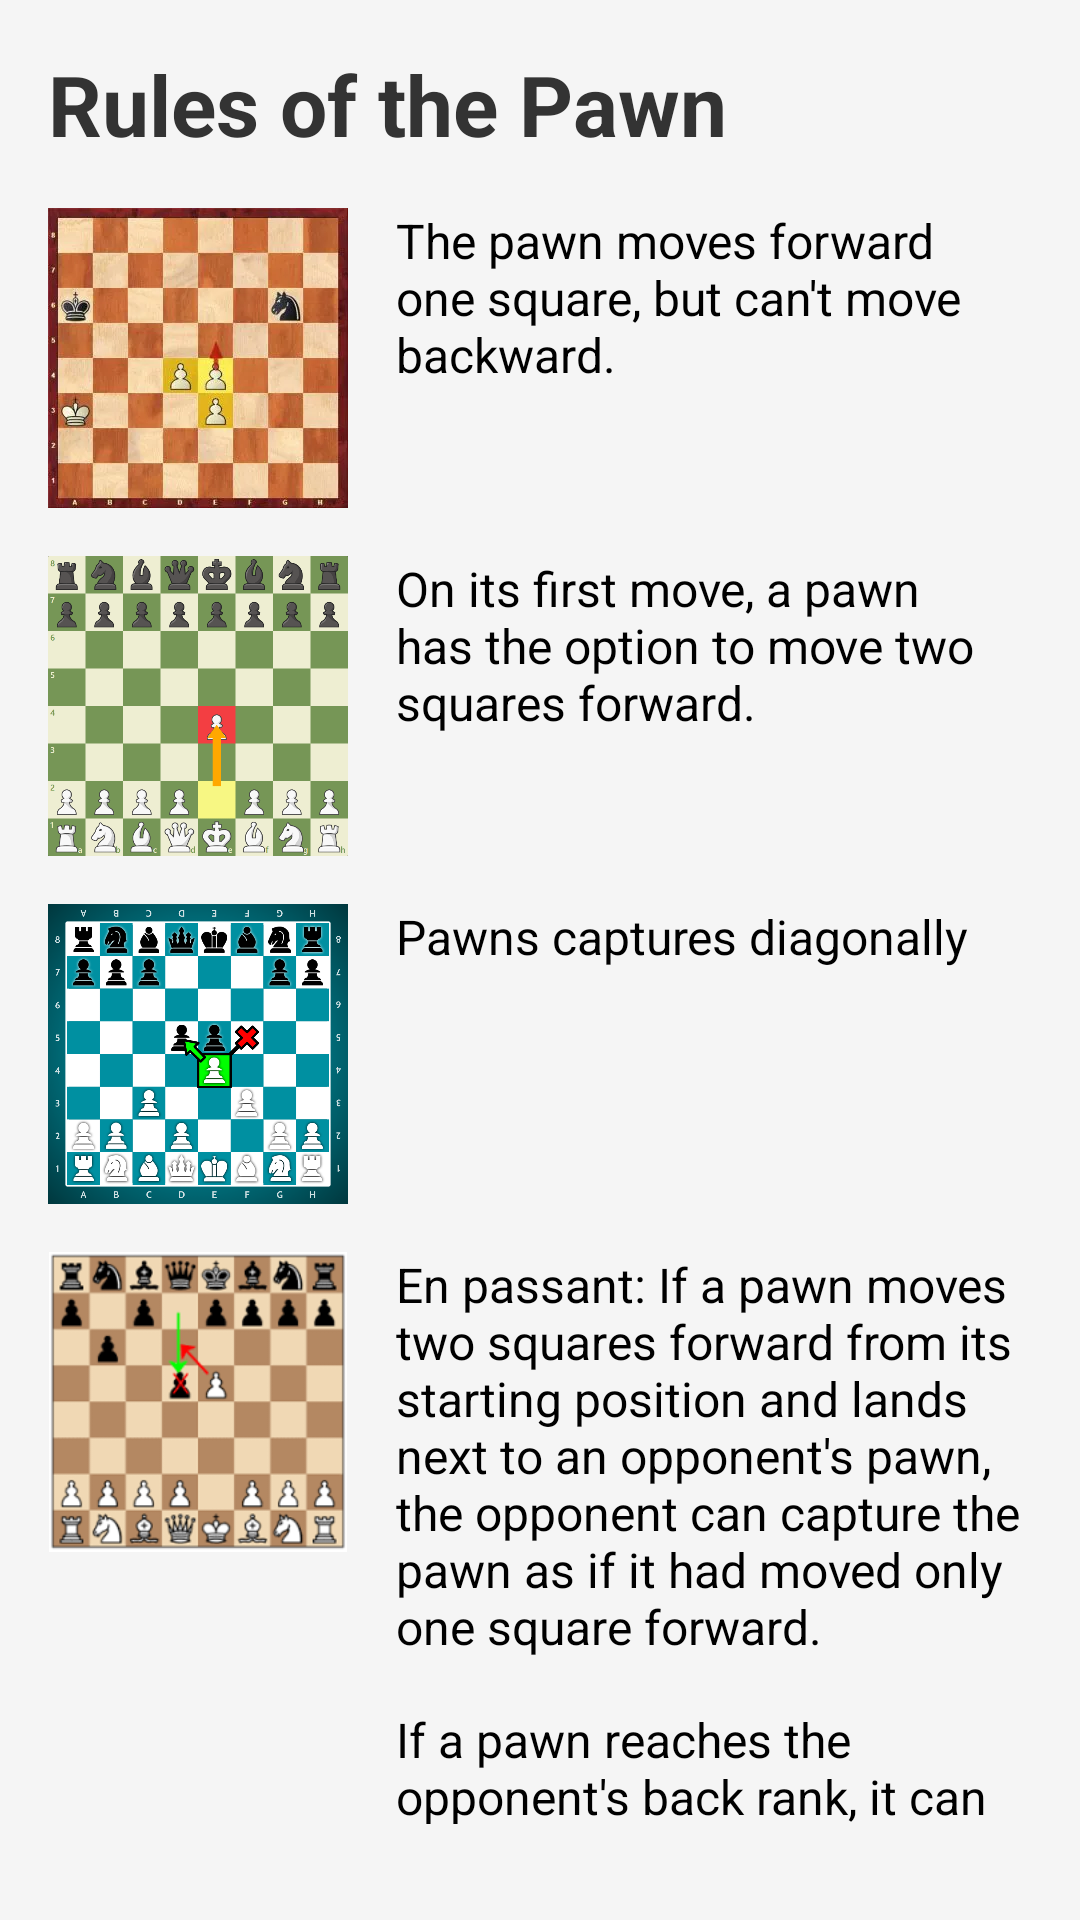

Here is an Android app screen rendered from its layout file. Give the layout XML and the strings, colors and styles it references.
<!-- AndroidManifest.xml: application theme Theme.Chessdroid -->
<!-- res/layout/pawn_rules.xml -->
<?xml version="1.0" encoding="utf-8"?>
<LinearLayout xmlns:android="http://schemas.android.com/apk/res/android"
    android:layout_width="match_parent"
    android:layout_height="match_parent"
    android:orientation="vertical"
    android:padding="16dp"
    android:background="#F5F5F5">

    
    <TextView
        android:id="@+id/titleTextView"
        android:layout_width="match_parent"
        android:layout_height="wrap_content"
        android:text="@string/rules_pawn"
        android:textSize="28sp"
        android:textStyle="bold"
        android:textColor="#333333"
        android:layout_marginBottom="16dp"/>

    
    <LinearLayout
        android:layout_width="match_parent"
        android:layout_height="wrap_content"
        android:orientation="horizontal"
        android:gravity="start"
        android:layout_marginBottom="16dp">

        
        <ImageView
            android:layout_width="100dp"
            android:layout_height="100dp"
            android:src="@drawable/pawnnormal"
            android:scaleType="fitCenter"
            android:layout_marginEnd="16dp"/>

        
        <TextView
            android:layout_width="0dp"
            android:layout_height="wrap_content"
            android:layout_weight="1"
            android:text="@string/pawn_1"
            android:textSize="16sp"
            android:textColor="#000000"/>

    </LinearLayout>

    
    <LinearLayout
        android:layout_width="match_parent"
        android:layout_height="wrap_content"
        android:orientation="horizontal"
        android:gravity="start"
        android:layout_marginBottom="16dp">

        
        <ImageView
            android:layout_width="100dp"
            android:layout_height="100dp"
            android:src="@drawable/pawnopen"
            android:scaleType="fitCenter"
            android:layout_marginEnd="16dp"/>

        
        <TextView
            android:layout_width="0dp"
            android:layout_height="wrap_content"
            android:layout_weight="1"
            android:text="@string/pawn_2"
            android:textSize="16sp"
            android:textColor="#000000"/>

    </LinearLayout>

    <LinearLayout
        android:layout_width="match_parent"
        android:layout_height="wrap_content"
        android:orientation="horizontal"
        android:gravity="start"
        android:layout_marginBottom="16dp">

        
        <ImageView
            android:layout_width="100dp"
            android:layout_height="100dp"
            android:src="@drawable/pawneat"
            android:scaleType="fitCenter"
            android:layout_marginEnd="16dp"/>

        
        <TextView
            android:layout_width="0dp"
            android:layout_height="wrap_content"
            android:layout_weight="1"
            android:text="@string/pawn_3"
            android:textSize="16sp"
            android:textColor="#000000"/>

    </LinearLayout>

    <LinearLayout
        android:layout_width="match_parent"
        android:layout_height="wrap_content"
        android:orientation="horizontal"
        android:gravity="start"
        android:layout_marginBottom="16dp">

        
        <ImageView
            android:layout_width="100dp"
            android:layout_height="100dp"
            android:src="@drawable/enpassent"
            android:scaleType="fitCenter"
            android:layout_marginEnd="16dp"/>

        
        <TextView
            android:layout_width="0dp"
            android:layout_height="wrap_content"
            android:layout_weight="1"
            android:text="@string/pawn_4"
            android:textSize="16sp"
            android:textColor="#000000"/>

    </LinearLayout>

    <LinearLayout
        android:layout_width="match_parent"
        android:layout_height="wrap_content"
        android:orientation="horizontal"
        android:gravity="start"
        android:layout_marginBottom="16dp">

        
        <ImageView
            android:layout_width="100dp"
            android:layout_height="100dp"
            android:src="@drawable/promotion"
            android:scaleType="fitCenter"
            android:layout_marginEnd="16dp"/>

        
        <TextView
            android:layout_width="0dp"
            android:layout_height="wrap_content"
            android:layout_weight="1"
            android:text="@string/pawn_5"
            android:textSize="16sp"
            android:textColor="#000000"/>

    </LinearLayout>

    

</LinearLayout>
<!-- resources referenced by this layout -->
<resources>
  <!-- drawable enpassent: png bitmap (drawable, 9442 bytes) -->
  <!-- drawable pawneat: png bitmap (drawable, 230245 bytes) -->
  <!-- drawable pawnnormal: webp bitmap (drawable, 11882 bytes) -->
  <!-- drawable pawnopen: png bitmap (drawable, 26963 bytes) -->
  <string name="pawn_1">The pawn moves forward one square, but can\'t move backward.</string>
  <string name="pawn_2">On its first move, a pawn has the option to move two squares forward.</string>
  <string name="pawn_3">Pawns captures diagonally</string>
  <string name="pawn_4">En passant: If a pawn moves two squares forward from its starting position and lands next to an opponent\'s pawn, the opponent can capture the pawn as if it had moved only one square forward.</string>
  <string name="pawn_5">If a pawn reaches the opponent\'s back rank, it can be promoted to any other piece (except a king).</string>
  <string name="rules_pawn">Rules of the Pawn</string>
  <style name="Theme.Chessdroid" parent="Base.Theme.Chessdroid" />
  <style name="Base.Theme.Chessdroid" parent="Theme.Material3.DayNight.NoActionBar">
          
          
      </style>
</resources>
